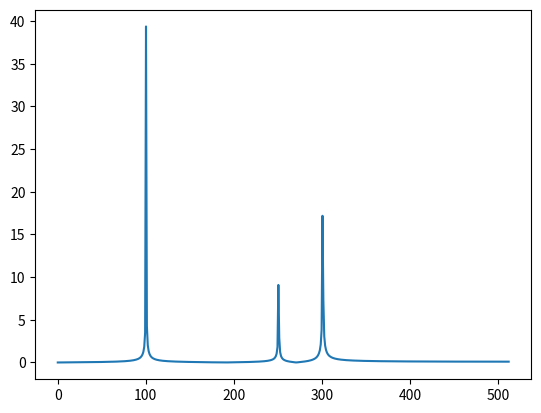

Write the Python code that produced this figure.
from numpy import *
import math
from matplotlib import pyplot as plt
from scipy.fftpack import fft

t_start = 0  # time in s
t_end = 1  # time in s
sampling_rate = 1024  # in Hz
N = (t_end - t_start)*sampling_rate  # number of samples in set interval

# frequencies in set interval

freq1_Hz = 100  # Hz
freq1_Mag = 40  # Magnitude of Freq

freq2_Hz = 300  # Hz
freq2_Mag = 20  # Magnitude of Freq

freq3_Hz = 250  # Hz
freq3_Mag = 10  # Magnitude of Freq


# Data

time = linspace(t_start, t_end, N)
y_data = freq1_Mag * sin(2*math.pi * freq1_Hz * time) + \
         freq2_Mag * sin(2*math.pi * freq2_Hz * time) + \
         freq3_Mag * sin(2*math.pi * freq3_Hz * time)

T = 1/sampling_rate  # inverse of the sampling rate
x = linspace(0.0, 1.0/(2.0*T), int(N/2))

y_fft = fft(y_data)
y = 2/N * abs(y_fft[0:int(N/2)])

plt.plot(x,y)
plt.show()



